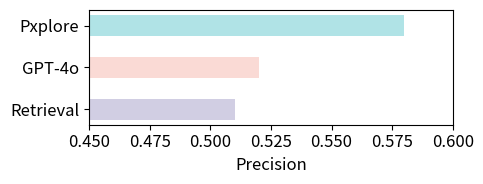

Recreate this plot in Python. (Note: this script raises an exception after producing the figure.)
import matplotlib.pyplot as plt
import os
import matplotlib

# Set global font sizes
matplotlib.rcParams.update({
    'font.size': 12,
    'axes.titlesize': 12,
    'axes.labelsize': 12,
    'xtick.labelsize': 12,
    'ytick.labelsize': 12,
    'legend.fontsize': 10,
})

# Data
models = ["Retrieval", "GPT-4o", "Pxplore"]
precision = [0.51, 0.52, 0.58]
ndcg_at = [1, 3, 5, 7, 10]
ndcg_scores = {
    "Retrieval": [0.80, 0.85, 0.83, 0.80, 0.80],
    "GPT-4o":    [0.85, 0.86, 0.83, 0.81, 0.81],
    "Pxplore":    [0.86, 0.87, 0.86, 0.84, 0.84],
}

# Unified color scheme
colors = ["#d1cee3", "#fadad5", "#b0e3e6"]

# ---------- First PDF: Precision@1 Chart ----------
fig1, ax1 = plt.subplots(1, 1, figsize=(5, 2))

# Horizontal bar chart for Precision@1
bar_positions = [0,1,2]
ax1.barh(bar_positions, precision, color=colors, alpha=1, height=0.5)
ax1.set_yticks(bar_positions)
ax1.set_yticklabels(models)
ax1.set_xlabel("Precision")
ax1.set_xlim(0.45, 0.6)
# ax1.set_title("Precision@1")


plt.tight_layout()
output_path = os.path.join(os.path.dirname(__file__), "result_decision_precision.pdf")
plt.savefig(output_path)
plt.close()

# ---------- Second PDF: NDCG Chart ----------
fig2, ax2 = plt.subplots(1, 1, figsize=(5, 3))

# Line chart for NDCG scores
for i, (model, scores) in enumerate(ndcg_scores.items()):
    ax2.plot(ndcg_at, scores, marker="o", label=model, color=colors[i])
ax2.set_xlabel("k")
ax2.set_ylabel("NDCG@k")
ax2.set_ylim(0.78, 0.9)
# ax2.set_title("Normalized Discounted Cumulative Gain (NDCG)")
ax2.legend(loc="upper right")

plt.tight_layout()
output_path = os.path.join(os.path.dirname(__file__), "result_decision_ndcg.pdf")
plt.savefig(output_path)
plt.close()